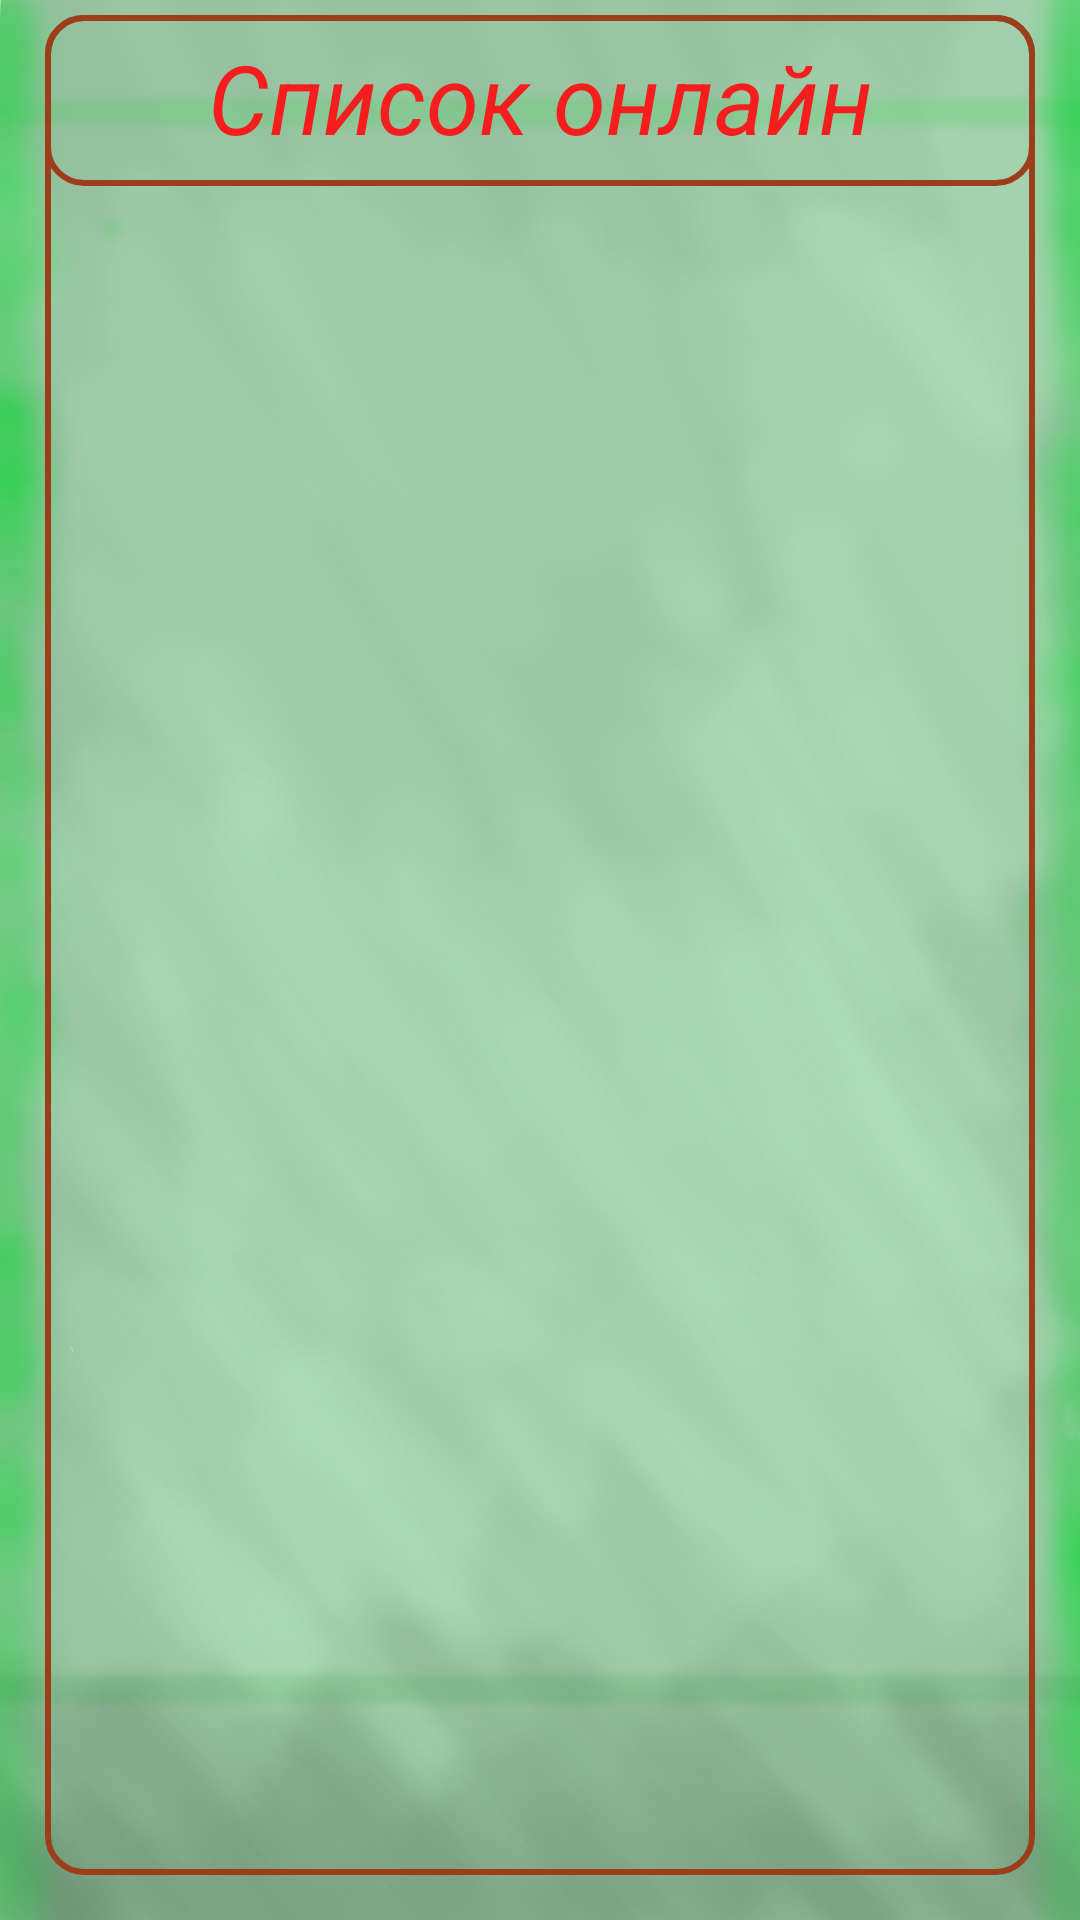

Here is an Android app screen rendered from its layout file. Give the layout XML and the strings, colors and styles it references.
<!-- AndroidManifest.xml: application theme AppTheme -->
<!-- res/layout/online_list.xml -->
<?xml version="1.0" encoding="utf-8"?>
<androidx.constraintlayout.widget.ConstraintLayout xmlns:android="http://schemas.android.com/apk/res/android"
    xmlns:app="http://schemas.android.com/apk/res-auto"
    xmlns:tools="http://schemas.android.com/tools"
    android:layout_width="match_parent"
    android:layout_height="match_parent"
    android:orientation="vertical"
    android:background="@drawable/back"
    tools:context=".ListOnlineClientsActivity">


    <LinearLayout
        android:layout_width="match_parent"
        android:layout_height="match_parent"
        android:layout_marginLeft="15dp"
        android:layout_marginRight="15dp"
        android:orientation="vertical">

        <LinearLayout
            android:layout_width="match_parent"
            android:layout_height="620dp"
            android:layout_marginTop="5dp"
            android:background="@drawable/list_of_goods"
            android:orientation="vertical">

            <TextView
                android:id="@+id/clients"
                android:layout_width="match_parent"
                android:layout_height="wrap_content"
                android:gravity="center"
                android:textSize="32dp"
                android:paddingTop="6dp"
                android:paddingBottom="8dp"
                android:textColor="#F51D1D"
                android:textStyle="italic"
                android:background="@drawable/list_of_goods"
                android:text="Список онлайн" />
            <ScrollView
                android:layout_width="match_parent"
                android:layout_height="wrap_content">

            <LinearLayout
                android:layout_width="match_parent"
                android:layout_height="match_parent"
                android:layout_marginTop="10dp"
                android:orientation="horizontal"
                android:id="@+id/list_only_clients">
                <LinearLayout
                    android:layout_width="wrap_content"
                    android:layout_height="wrap_content"
                    android:orientation="vertical"
                    android:id="@+id/list_only_clients_left"
                    android:layout_weight="1"
                    android:layout_gravity="left"
                    android:gravity="center"
                    ></LinearLayout>
                <LinearLayout
                    android:layout_width="wrap_content"
                    android:layout_height="wrap_content"
                    android:orientation="vertical"
                    android:id="@+id/list_only_clients_right"
                    android:layout_weight="1"
                    android:layout_gravity="right"
                    android:gravity="center"
                    ></LinearLayout>
            </LinearLayout>
            </ScrollView>
        </LinearLayout>

        <LinearLayout
            android:layout_width="match_parent"
            android:layout_height="match_parent"
            android:layout_marginTop="19dp"
            android:orientation="horizontal">
            <Button
                android:id="@+id/list_history"
                android:layout_width="155dp"
                android:layout_height="65dp"
                android:layout_weight="1"
                android:textSize="34dp"
                android:paddingBottom="2dp"
                android:layout_marginLeft="31dp"
                android:layout_marginRight="31dp"
                android:textAllCaps="false"
                android:textStyle="italic"
                android:background="@drawable/button_viruchka"
                android:textColor="#DA3232"
                android:text="История покупок" />




        </LinearLayout>


    </LinearLayout>
</androidx.constraintlayout.widget.ConstraintLayout>
<!-- resources referenced by this layout -->
<resources>
  <!-- drawable back: png bitmap (drawable, 737832 bytes) -->
  <!-- drawable button_viruchka (drawable) -->
  <?xml version="1.0" encoding="utf-8"?>
  <selector xmlns:android="http://schemas.android.com/apk/res/android">
      <item android:state_pressed="true" >
          <shape android:shape="rectangle"  >
              <corners android:radius="21dip" />
              <stroke android:width="3dip" android:color="#BCEE69" />
              <gradient android:angle="45" android:startColor="#D6CD35" android:endColor="#CAB610" />
          </shape>
      </item>
      <item android:state_focused="true">
          <shape android:shape="rectangle"  >
              <corners android:radius="21dip" />
              <stroke android:width="3dip" android:color="#BCEE69" />
              <gradient android:angle="45" android:startColor="#D6CD35" android:endColor="#CAB610" />
          </shape>
      </item>
      <item>
          <shape android:shape="rectangle"  >
              <corners android:radius="21dip" />
              <stroke android:width="2dip" android:color="#BCEE69" />
              <gradient android:angle="180" android:startColor="#D8CD4F" android:endColor="#D6C01F" />
          </shape>
      </item>
  </selector>
  <!-- drawable list_of_goods (drawable) -->
  <?xml version="1.0" encoding="utf-8"?>
  <selector xmlns:android="http://schemas.android.com/apk/res/android">
  
      <item>
          <shape android:shape="rectangle"  >
              <corners android:radius="12dip" />
              <stroke android:width="2dip" android:color="#9e3d1c" />
          </shape>
      </item>
  </selector>
  <style name="AppTheme" parent="Theme.AppCompat.Light.NoActionBar">
          <item name="android:color">@color/colorPrimary</item>
          <item name="android:layout_width">match_parent</item>
          <item name="android:layout_height">wrap_content</item>
  
      </style>
  <!-- not gathered from this repository: default colours our renderer supplied (Android Studio template values) -->
  <color name="colorPrimary">#FF6200EE</color>
</resources>
